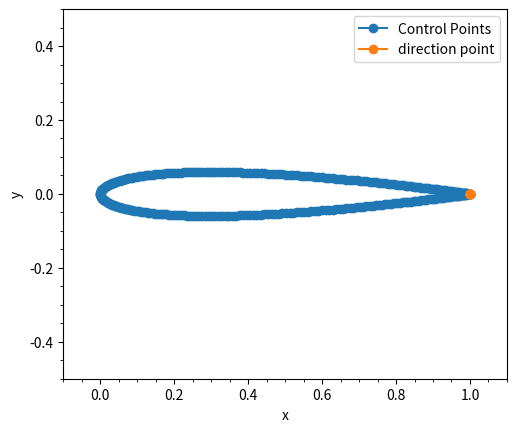

Source code (Python):
import numpy as np
import scipy.interpolate as si
import matplotlib.pyplot as plt
from scipy.interpolate import splprep, splev

# cv: Input array of the body
# point_division: Number of new points required between given point indexes
# index1: First point index
# index2: Second point index

def bsplineCall(cv, point_division, index1, index2):
    # plt.plot(cv[:,0],cv[:,1], 'o-', label='Control Points')

    # tck : A tuple (t,c,k) containing the vector of knots, the B-spline coefficients, and the degree of the spline
    # u : The weighted sum of squared residuals of the spline approximation.
    tck, u = splprep([cv[:,0], cv[:,1]], s=0)

    generated_points = [] 
    
    u_new = np.linspace(u[319], u[320], 12)

    new_points = splev(u_new, tck, der = 0)
    print(new_points)
    for i in range(len(new_points[0])):
        # The cv[x] represents point index (subtracted by one) in between which the new generated points are found 
        if (cv[index1][0] <= new_points[0][i]) and (new_points[0][i] <= cv[index2][0]):
            generated_points.append([new_points[0][i], new_points[1][i]])
            # print(new_points[0][i], new_points[1][i])
    # else:
        # None
        # for i in generated_points:
        #     print(i)
        # print(update)

    plt.plot(cv[:,0],cv[:,1], 'o-', label='Control Points')
    plt.plot(new_points[0], new_points[1], 'o-', label = 'direction point')

    plt.minorticks_on()
    plt.legend()
    plt.xlabel('x')
    plt.ylabel('y')
    plt.xlim(-0.1, 1.1)
    plt.ylim(-0.5, 0.5)
    plt.gca().set_aspect('equal', adjustable='box')
    plt.show()
    return generated_points
    
    

if __name__ == "__main__":
    colors = ('b', 'g', 'r', 'c', 'm', 'y', 'k')

    cv = np.array([[0.10000000E+01,  -0.38788960E-15],
    [0.99990422E+00,  -0.13588179E-04],
    [0.99961692E+00,  -0.54337676E-04],
    [0.99913820E+00,  -0.12220342E-03],
    [0.99846825E+00,  -0.21711042E-03],
    [0.99760733E+00,  -0.33895399E-03],
    [0.99655576E+00,  -0.48760002E-03],
    [0.99531396E+00,  -0.66288534E-03],
    [0.99388239E+00,  -0.86461819E-03],
    [0.99226160E+00,  -0.10925787E-02],
    [0.99045221E+00,  -0.13465195E-02],
    [0.98845493E+00,  -0.16261663E-02],
    [0.98627051E+00,  -0.19312188E-02],
    [0.98389978E+00,  -0.22613513E-02],
    [0.98134367E+00,  -0.26162134E-02],
    [0.97860314E+00,  -0.29954314E-02],
    [0.97567925E+00,  -0.33986084E-02],
    [0.97257311E+00,  -0.38253261E-02],
    [0.96928593E+00,  -0.42751452E-02],
    [0.96581895E+00,  -0.47476068E-02],
    [0.96217350E+00,  -0.52422330E-02],
    [0.95835099E+00,  -0.57585286E-02],
    [0.95435287E+00,  -0.62959813E-02],
    [0.95018068E+00,  -0.68540636E-02],
    [0.94583602E+00,  -0.74322332E-02],
    [0.94132055E+00,  -0.80299346E-02],
    [0.93663600E+00,  -0.86465995E-02],
    [0.93178416E+00,  -0.92816483E-02],
    [0.92676690E+00,  -0.99344910E-02],
    [0.92158614E+00,  -0.10604528E-01],
    [0.91624385E+00,  -0.11291151E-01],
    [0.91074210E+00,  -0.11993743E-01],
    [0.90508298E+00,  -0.12711682E-01],
    [0.89926867E+00,  -0.13444338E-01],
    [0.89330139E+00,  -0.14191076E-01],
    [0.88718342E+00,  -0.14951256E-01],
    [0.88091712E+00,  -0.15724233E-01],
    [0.87450488E+00,  -0.16509361E-01],
    [0.86794916E+00,  -0.17305986E-01],
    [0.86125247E+00,  -0.18113455E-01],
    [0.85441738E+00,  -0.18931110E-01],
    [0.84744650E+00,  -0.19758292E-01],
    [0.84034251E+00,  -0.20594338E-01],
    [0.83310813E+00,  -0.21438585E-01],
    [0.82574612E+00,  -0.22290365E-01],
    [0.81825932E+00,  -0.23149011E-01],
    [0.81065058E+00,  -0.24013852E-01],
    [0.80292283E+00,  -0.24884216E-01],
    [0.79507902E+00,  -0.25759425E-01],
    [0.78712216E+00,  -0.26638804E-01],
    [0.77905530E+00,  -0.27521670E-01],
    [0.77088153E+00,  -0.28407338E-01],
    [0.76260397E+00,  -0.29295122E-01],
    [0.75422581E+00,  -0.30184329E-01],
    [0.74575025E+00,  -0.31074262E-01],
    [0.73718053E+00,  -0.31964220E-01],
    [0.72851995E+00,  -0.32853497E-01],
    [0.71977181E+00,  -0.33741381E-01],
    [0.71093948E+00,  -0.34627154E-01],
    [0.70202633E+00,  -0.35510092E-01],
    [0.69303578E+00,  -0.36389462E-01],
    [0.68397128E+00,  -0.37264527E-01],
    [0.67483629E+00,  -0.38134541E-01],
    [0.66563432E+00,  -0.38998750E-01],
    [0.65636889E+00,  -0.39856392E-01],
    [0.64704355E+00,  -0.40706698E-01],
    [0.63766187E+00,  -0.41548889E-01],
    [0.62822746E+00,  -0.42382180E-01],
    [0.61874392E+00,  -0.43205774E-01],
    [0.60921488E+00,  -0.44018869E-01],
    [0.59964401E+00,  -0.44820653E-01],
    [0.59003495E+00,  -0.45610306E-01],
    [0.58039141E+00,  -0.46387003E-01],
    [0.57071706E+00,  -0.47149907E-01],
    [0.56101562E+00,  -0.47898180E-01],
    [0.55129080E+00,  -0.48630972E-01],
    [0.54154634E+00,  -0.49347433E-01],
    [0.53178595E+00,  -0.50046704E-01],
    [0.52201339E+00,  -0.50727924E-01],
    [0.51223240E+00,  -0.51390231E-01],
    [0.50244671E+00,  -0.52032757E-01],
    [0.49266009E+00,  -0.52654638E-01],
    [0.48287629E+00,  -0.53255006E-01],
    [0.47309904E+00,  -0.53833000E-01],
    [0.46333210E+00,  -0.54387758E-01],
    [0.45357921E+00,  -0.54918425E-01],
    [0.44384410E+00,  -0.55424153E-01],
    [0.43413051E+00,  -0.55904099E-01],
    [0.42444215E+00,  -0.56357434E-01],
    [0.41478274E+00,  -0.56783336E-01],
    [0.40515598E+00,  -0.57181001E-01],
    [0.39556555E+00,  -0.57549636E-01],
    [0.38601514E+00,  -0.57888466E-01],
    [0.37650840E+00,  -0.58196736E-01],
    [0.36704897E+00,  -0.58473711E-01],
    [0.35764047E+00,  -0.58718678E-01],
    [0.34828652E+00,  -0.58930949E-01],
    [0.33899069E+00,  -0.59109862E-01],
    [0.32975654E+00,  -0.59254783E-01],
    [0.32058763E+00,  -0.59365108E-01],
    [0.31148744E+00,  -0.59440266E-01],
    [0.30245948E+00,  -0.59479716E-01],
    [0.29350721E+00,  -0.59482956E-01],
    [0.28463404E+00,  -0.59449518E-01],
    [0.27584338E+00,  -0.59378971E-01],
    [0.26713861E+00,  -0.59270927E-01],
    [0.25852305E+00,  -0.59125036E-01],
    [0.25000000E+00,  -0.58940989E-01],
    [0.24157273E+00,  -0.58718523E-01],
    [0.23324448E+00,  -0.58457416E-01],
    [0.22501842E+00,  -0.58157490E-01],
    [0.21689771E+00,  -0.57818615E-01],
    [0.20888547E+00,  -0.57440705E-01],
    [0.20098475E+00,  -0.57023719E-01],
    [0.19319860E+00,  -0.56567663E-01],
    [0.18552999E+00,  -0.56072590E-01],
    [0.17798186E+00,  -0.55538597E-01],
    [0.17055710E+00,  -0.54965828E-01],
    [0.16325855E+00,  -0.54354473E-01],
    [0.15608902E+00,  -0.53704763E-01],
    [0.14905125E+00,  -0.53016977E-01],
    [0.14214794E+00,  -0.52291434E-01],
    [0.13538172E+00,  -0.51528496E-01],
    [0.12875520E+00,  -0.50728563E-01],
    [0.12227091E+00,  -0.49892076E-01],
    [0.11593134E+00,  -0.49019512E-01],
    [0.10973891E+00,  -0.48111385E-01],
    [0.10369599E+00,  -0.47168241E-01],
    [0.97804914E-01,  -0.46190656E-01],
    [0.92067924E-01,  -0.45179239E-01],
    [0.86487220E-01,  -0.44134623E-01],
    [0.81064942E-01,  -0.43057466E-01],
    [0.75803167E-01,  -0.41948449E-01],
    [0.70703910E-01,  -0.40808272E-01],
    [0.65769126E-01,  -0.39637653E-01],
    [0.61000704E-01,  -0.38437321E-01],
    [0.56400473E-01,  -0.37208019E-01],
    [0.51970193E-01,  -0.35950497E-01],
    [0.47711563E-01,  -0.34665512E-01],
    [0.43626215E-01,  -0.33353823E-01],
    [0.39715712E-01,  -0.32016188E-01],
    [0.35981554E-01,  -0.30653363E-01],
    [0.32425172E-01,  -0.29266098E-01],
    [0.29047927E-01,  -0.27855133E-01],
    [0.25851113E-01,  -0.26421197E-01],
    [0.22835956E-01,  -0.24965007E-01],
    [0.20003610E-01,  -0.23487260E-01],
    [0.17355161E-01,  -0.21988634E-01],
    [0.14891624E-01,  -0.20469786E-01],
    [0.12613941E-01,  -0.18931349E-01],
    [0.10522986E-01,  -0.17373928E-01],
    [0.86195604E-02,  -0.15798101E-01],
    [0.69043926E-02,  -0.14204412E-01],
    [0.53781400E-02,  -0.12593377E-01],
    [0.40413873E-02,  -0.10965475E-01],
    [0.28946467E-02,  -0.93211485E-02],
    [0.19383576E-02,  -0.76608053E-02],
    [0.11728863E-02,  -0.59848136E-02],
    [0.59852602E-03,  -0.42935025E-02],
    [0.21549689E-03,  -0.25871611E-02],
    [0.23945628E-04,  -0.86603816E-03],
    [0.23945628E-04,   0.86603816E-03],
    [0.21549689E-03,   0.25871611E-02],
    [0.59852602E-03,   0.42935025E-02],
    [0.11728863E-02,   0.59848136E-02],
    [0.19383576E-02,   0.76608053E-02],
    [0.28946467E-02,   0.93211485E-02],
    [0.40413873E-02,   0.10965475E-01],
    [0.53781400E-02,   0.12593377E-01],
    [0.69043926E-02,   0.14204412E-01],
    [0.86195604E-02,   0.15798101E-01],
    [0.10522986E-01,   0.17373928E-01],
    [0.12613941E-01,   0.18931349E-01],
    [0.14891624E-01,   0.20469786E-01],
    [0.17355161E-01,   0.21988634E-01],
    [0.20003610E-01,   0.23487260E-01],
    [0.22835956E-01,   0.24965007E-01],
    [0.25851113E-01,   0.26421197E-01],
    [0.29047927E-01,   0.27855133E-01],
    [0.32425172E-01,   0.29266098E-01],
    [0.35981554E-01,   0.30653363E-01],
    [0.39715712E-01,   0.32016188E-01],
    [0.43626215E-01,   0.33353823E-01],
    [0.47711563E-01,   0.34665512E-01],
    [0.51970193E-01,   0.35950497E-01],
    [0.56400473E-01,   0.37208019E-01],
    [0.61000704E-01,   0.38437321E-01],
    [0.65769126E-01,   0.39637653E-01],
    [0.70703910E-01,   0.40808272E-01],
    [0.75803167E-01,   0.41948449E-01],
    [0.81064942E-01,   0.43057466E-01],
    [0.86487220E-01,   0.44134623E-01],
    [0.92067924E-01,   0.45179239E-01],
    [0.97804914E-01,   0.46190656E-01],
    [0.10369599E+00,   0.47168241E-01],
    [0.10973891E+00,   0.48111385E-01],
    [0.11593134E+00,   0.49019512E-01],
    [0.12227091E+00,   0.49892076E-01],
    [0.12875520E+00,   0.50728563E-01],
    [0.13538172E+00,   0.51528496E-01],
    [0.14214794E+00,   0.52291434E-01],
    [0.14905125E+00,   0.53016977E-01],
    [0.15608902E+00,   0.53704763E-01],
    [0.16325855E+00,   0.54354473E-01],
    [0.17055710E+00,   0.54965828E-01],
    [0.17798186E+00,   0.55538597E-01],
    [0.18552999E+00,   0.56072590E-01],
    [0.19319860E+00,   0.56567663E-01],
    [0.20098475E+00,   0.57023719E-01],
    [0.20888547E+00,   0.57440705E-01],
    [0.21689771E+00,   0.57818615E-01],
    [0.22501842E+00,   0.58157490E-01],
    [0.23324448E+00,   0.58457416E-01],
    [0.24157273E+00,   0.58718523E-01],
    [0.25000000E+00,   0.58940989E-01],
    [0.25852305E+00,   0.59125036E-01],
    [0.26713861E+00,   0.59270927E-01],
    [0.27584338E+00,   0.59378971E-01],
    [0.28463404E+00,   0.59449518E-01],
    [0.29350721E+00,   0.59482956E-01],
    [0.30245948E+00,   0.59479716E-01],
    [0.31148744E+00,   0.59440266E-01],
    [0.32058763E+00,   0.59365108E-01],
    [0.32975654E+00,   0.59254783E-01],
    [0.33899069E+00,   0.59109862E-01],
    [0.34828652E+00,   0.58930949E-01],
    [0.35764047E+00,   0.58718678E-01],
    [0.36704897E+00,   0.58473711E-01],
    [0.37650840E+00,   0.58196736E-01],
    [0.38601514E+00,   0.57888466E-01],
    [0.39556555E+00,   0.57549636E-01],
    [0.40515598E+00,   0.57181001E-01],
    [0.41478274E+00,   0.56783336E-01],
    [0.42444215E+00,   0.56357434E-01],
    [0.43413051E+00,   0.55904099E-01],
    [0.44384410E+00,   0.55424153E-01],
    [0.45357921E+00,   0.54918425E-01],
    [0.46333210E+00,   0.54387758E-01],
    [0.47309904E+00,   0.53833000E-01],
    [0.48287629E+00,   0.53255006E-01],
    [0.49266009E+00,   0.52654638E-01],
    [0.50244671E+00,   0.52032757E-01],
    [0.51223240E+00,   0.51390231E-01],
    [0.52201339E+00,   0.50727924E-01],
    [0.53178595E+00,   0.50046704E-01],
    [0.54154634E+00,   0.49347433E-01],
    [0.55129080E+00,   0.48630972E-01],
    [0.56101562E+00,   0.47898180E-01],
    [0.57071706E+00,   0.47149907E-01],
    [0.58039141E+00,   0.46387003E-01],
    [0.59003495E+00,   0.45610306E-01],
    [0.59964401E+00,   0.44820653E-01],
    [0.60921488E+00,   0.44018869E-01],
    [0.61874392E+00,   0.43205774E-01],
    [0.62822746E+00,   0.42382180E-01],
    [0.63766187E+00,   0.41548889E-01],
    [0.64704355E+00,   0.40706698E-01],
    [0.65636889E+00,   0.39856392E-01],
    [0.66563432E+00,   0.38998750E-01],
    [0.67483629E+00,   0.38134541E-01],
    [0.68397128E+00,   0.37264527E-01],
    [0.69303578E+00,   0.36389462E-01],
    [0.70202633E+00,   0.35510092E-01],
    [0.71093948E+00,   0.34627154E-01],
    [0.71977181E+00,   0.33741381E-01],
    [0.72851995E+00,   0.32853497E-01],
    [0.73718053E+00,   0.31964220E-01],
    [0.74575025E+00,   0.31074262E-01],
    [0.75422581E+00,   0.30184329E-01],
    [0.76260397E+00,   0.29295122E-01],
    [0.77088153E+00,   0.28407338E-01],
    [0.77905530E+00,   0.27521670E-01],
    [0.78712216E+00,   0.26638804E-01],
    [0.79507902E+00,   0.25759425E-01],
    [0.80292283E+00,   0.24884216E-01],
    [0.81065058E+00,   0.24013852E-01],
    [0.81825932E+00,   0.23149011E-01],
    [0.82574612E+00,   0.22290365E-01],
    [0.83310813E+00,   0.21438585E-01],
    [0.84034251E+00,   0.20594338E-01],
    [0.84744650E+00,   0.19758292E-01],
    [0.85441738E+00,   0.18931110E-01],
    [0.86125247E+00,   0.18113455E-01],
    [0.86794916E+00,   0.17305986E-01],
    [0.87450488E+00,   0.16509361E-01],
    [0.88091712E+00,   0.15724233E-01],
    [0.88718342E+00,   0.14951256E-01],
    [0.89330139E+00,   0.14191076E-01],
    [0.89926867E+00,   0.13444338E-01],
    [0.90508298E+00,   0.12711682E-01],
    [0.91074210E+00,   0.11993743E-01],
    [0.91624385E+00,   0.11291151E-01],
    [0.92158614E+00,   0.10604528E-01],
    [0.92676690E+00,   0.99344910E-02],
    [0.93178416E+00,   0.92816483E-02],
    [0.93663600E+00,   0.86465995E-02],
    [0.94132055E+00,   0.80299346E-02],
    [0.94583602E+00,   0.74322332E-02],
    [0.95018068E+00,   0.68540636E-02],
    [0.95435287E+00,   0.62959813E-02],
    [0.95835099E+00,   0.57585286E-02],
    [0.96217350E+00,   0.52422330E-02],
    [0.96581895E+00,   0.47476068E-02],
    [0.96928593E+00,   0.42751452E-02],
    [0.97257311E+00,   0.38253261E-02],
    [0.97567925E+00,   0.33986084E-02],
    [0.97860314E+00,   0.29954314E-02],
    [0.98134367E+00,   0.26162134E-02],
    [0.98389978E+00,   0.22613513E-02],
    [0.98627051E+00,   0.19312188E-02],
    [0.98845493E+00,   0.16261663E-02],
    [0.99045221E+00,   0.13465195E-02],
    [0.99226160E+00,   0.10925787E-02],
    [0.99388239E+00,   0.86461819E-03],
    [0.99531396E+00,   0.66288534E-03],
    [0.99655576E+00,   0.48760002E-03],
    [0.99760733E+00,   0.33895399E-03],
    [0.99846825E+00,   0.21711042E-03],
    [0.99913820E+00,   0.12220342E-03],
    [0.99961692E+00,   0.54337676E-04],
    [0.10000000E+01,  -0.38788960E-15]])
    
    bsplineCall(cv, 2, 101, 100)